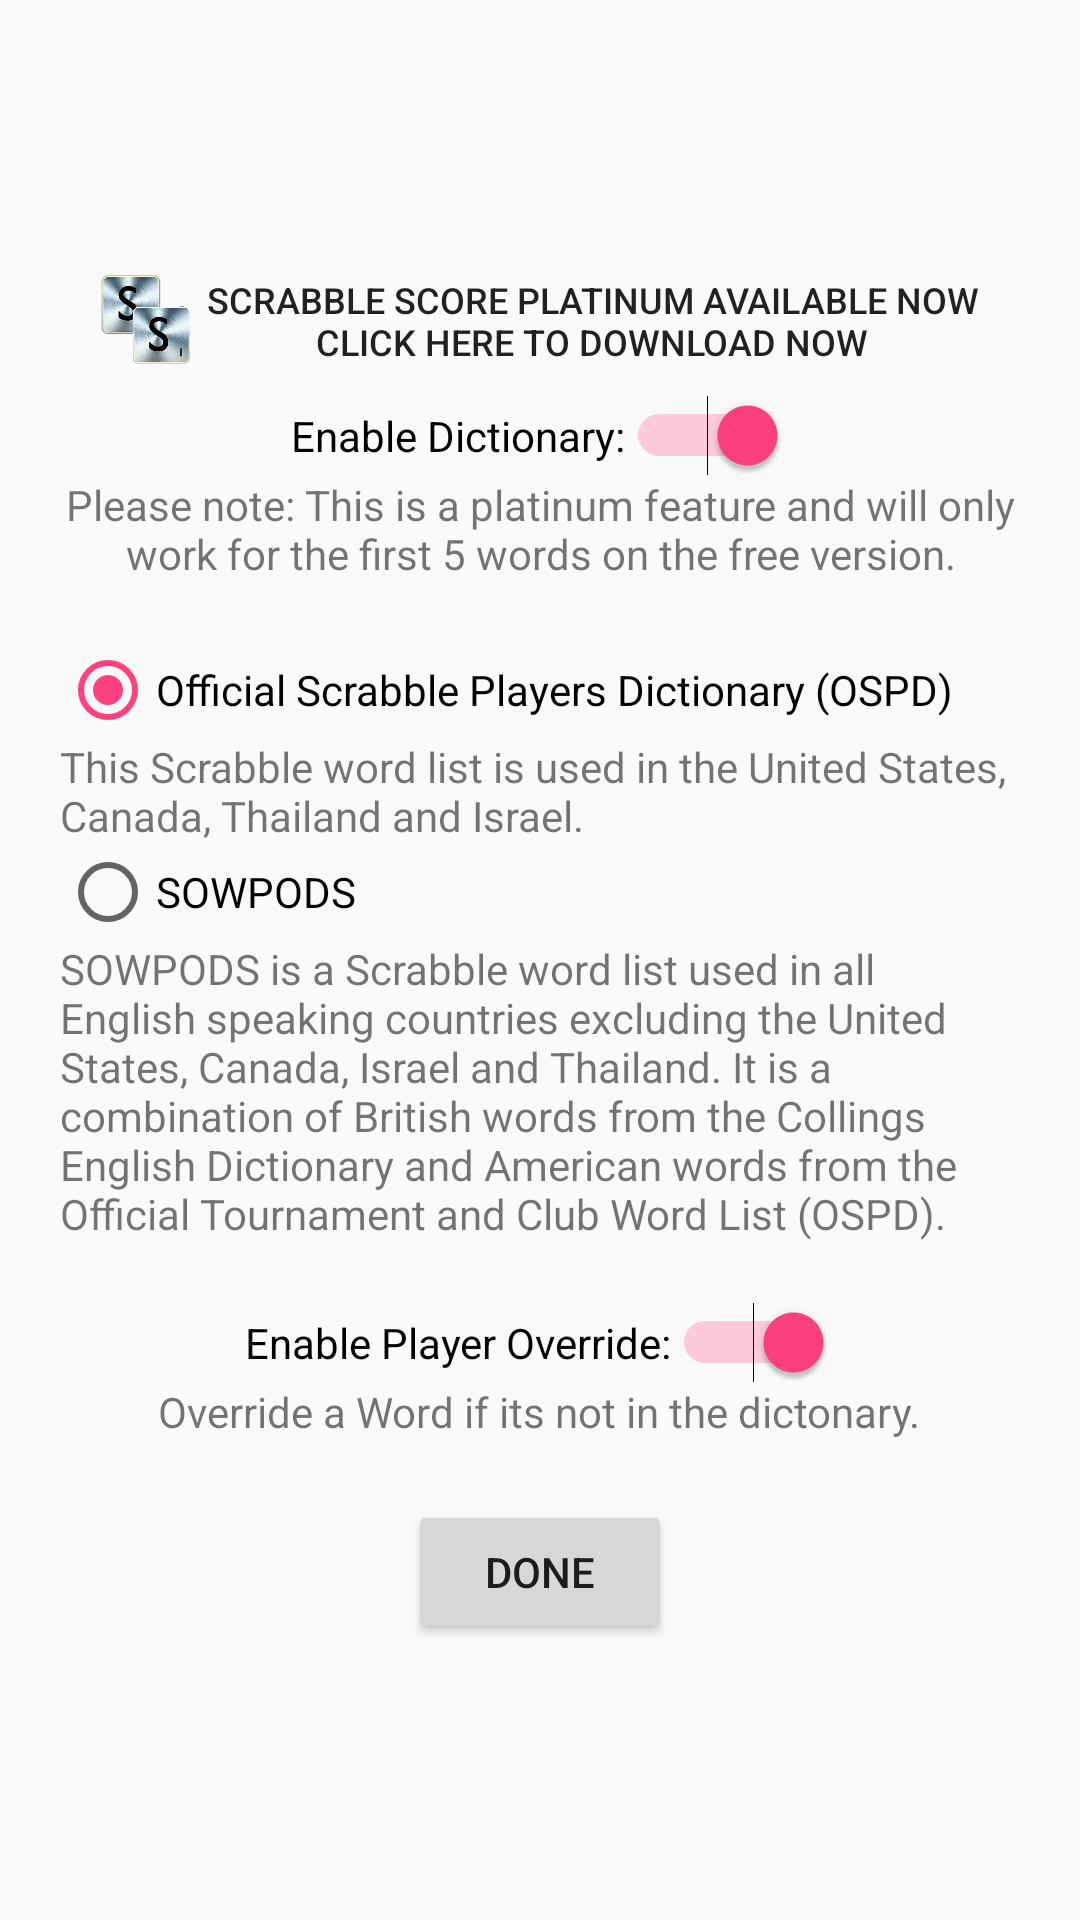

Reconstruct the res/layout file that produces this screen, plus the resources it refers to.
<!-- AndroidManifest.xml: application theme AppTheme -->
<!-- res/layout/dicconfig.xml -->
<?xml version="1.0" encoding="utf-8"?>
<LinearLayout xmlns:android="http://schemas.android.com/apk/res/android"
    android:orientation="vertical" android:layout_width="match_parent"
    android:layout_height="match_parent"
    android:gravity="center"
    android:padding="20dp">
    <LinearLayout
        android:layout_width="match_parent"
        android:layout_height="wrap_content"
        android:layout_gravity="center"
        android:layout_marginBottom="10dp"
        android:gravity="center"
        android:orientation="horizontal">

        <ImageButton
            android:layout_width="30dp"
            android:layout_height="30dp"
            android:layout_marginRight="5dp"
            android:layout_marginEnd="5dp"
            android:background="@android:color/transparent"
            android:contentDescription="@string/cs"
            android:onClick="scrabbleScorePlatinum"
            android:padding="0dp"
            android:scaleType="fitCenter"
            android:src="@drawable/iconp" />

        <Button
            android:layout_width="wrap_content"
            android:layout_height="match_parent"
            android:background="@android:color/transparent"
            android:gravity="center_vertical"
            android:onClick="scrabbleScorePlatinum"
            android:padding="0dp"
            android:text="@string/ssp"
            android:textAlignment="center"
            android:textSize="12sp" />
    </LinearLayout>
    <Switch
        android:id="@+id/onoff"
        android:layout_width="wrap_content"
        android:layout_height="wrap_content"
        android:checked="true"
        android:text="@string/ed" />
    <TextView
        android:layout_width="wrap_content"
        android:layout_height="wrap_content"
        android:gravity="center"
        android:text="@string/pn"
    android:layout_marginBottom="20dp"/>

    <RadioGroup
            android:id="@+id/picdic"
            android:layout_width="wrap_content"
            android:layout_height="wrap_content"
            android:layout_marginBottom="20dp"
            >
            <RadioButton
                android:id="@+id/ospd"
                android:layout_width="wrap_content"
                android:layout_height="wrap_content"
                android:checked="true"
                android:text="@string/ospd"
                />
            <TextView
                android:layout_width="wrap_content"
                android:layout_height="wrap_content"
                android:text="@string/ospd2"/>
            <RadioButton
                android:id="@+id/sowpods"
                android:layout_width="wrap_content"
                android:layout_height="wrap_content"
                android:text="@string/sowpods"
                />
            <TextView
                android:layout_width="wrap_content"
                android:layout_height="wrap_content"
                android:text="@string/sowpods2"/>
        </RadioGroup>
    <Switch
        android:layout_width="wrap_content"
        android:layout_height="wrap_content"
        android:text="@string/epo"
        android:id="@+id/override"
        android:checked="true"
       />
    <TextView
        android:layout_width="wrap_content"
        android:layout_height="wrap_content"
        android:layout_marginBottom="20dp"
        android:text="@string/ove"/>
    <LinearLayout
        android:layout_width="wrap_content"
        android:layout_height="wrap_content">
        <Button
            android:layout_width="wrap_content"
            android:layout_height="wrap_content"
            android:text="@string/done"
            android:id="@+id/done"
           />
    </LinearLayout>
</LinearLayout>
<!-- resources referenced by this layout -->
<resources>
  <!-- drawable iconp: png bitmap (drawable, 287176 bytes) -->
  <string name="cs">image</string>
  <string name="done">done</string>
  <string name="ed">Enable Dictionary: </string>
  <string name="epo">Enable Player Override: </string>
  <string name="ospd">Official Scrabble Players Dictionary (OSPD)</string>
  <string name="ospd2">This Scrabble word list is used in the United States, Canada, Thailand and Israel.</string>
  <string name="ove">Override a Word if its not in the dictonary.</string>
  <string name="pn">Please note: This is a platinum feature and will only work for the first 5 words on the free version.</string>
  <string name="sowpods">SOWPODS</string>
  <string name="sowpods2">SOWPODS is a Scrabble word list used in all English speaking countries excluding the United States, Canada, Israel and Thailand. It is a combination of British words from the Collings English Dictionary and American words from the Official Tournament and Club Word List (OSPD).</string>
  <string name="ssp">Scrabble Score Platinum Available Now\nClick Here to download now</string>
  <style name="AppTheme" parent="Theme.AppCompat.Light.DarkActionBar">
          
          <item name="colorPrimary">@color/colorPrimary</item>
          <item name="colorPrimaryDark">@color/colorPrimaryDark</item>
          <item name="colorAccent">@color/colorAccent</item>
          <item name="windowActionBar">false</item>
          <item name="windowNoTitle">true</item>
          <item name="windowActionBarOverlay">true</item>
      </style>
  <color name="colorPrimary">#3F51B5</color>
  <color name="colorPrimaryDark">#303F9F</color>
  <color name="colorAccent">#FF4081</color>
</resources>
